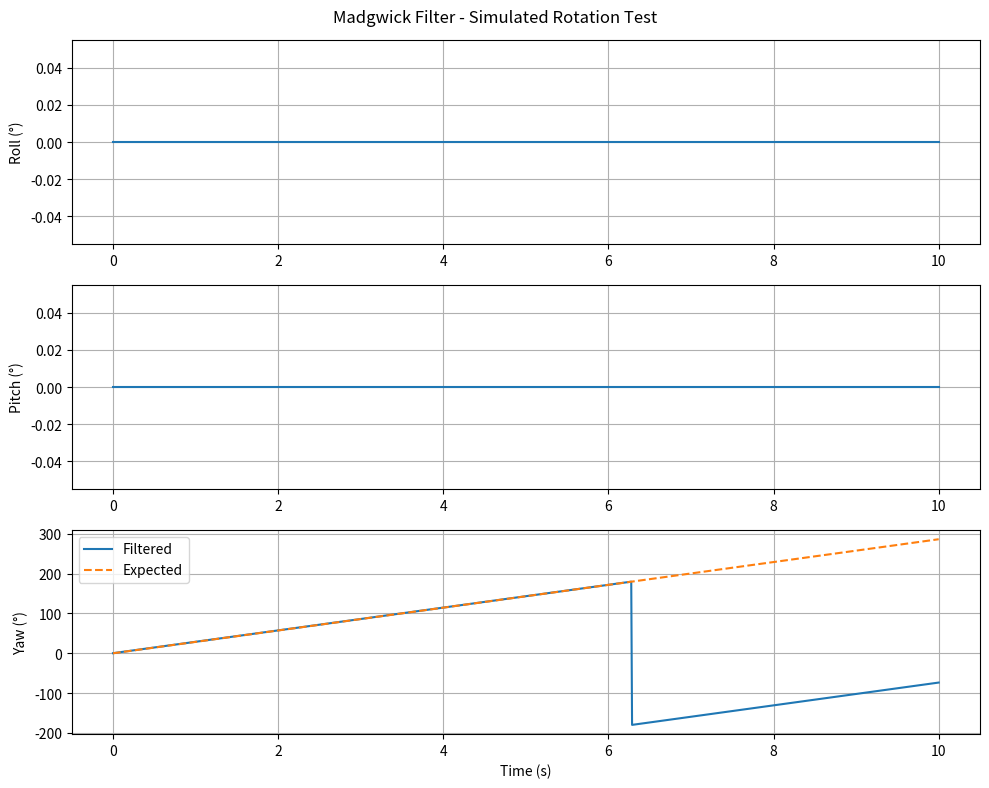

Python code for this plot:
"""
Madgwick AHRS Filter for Sensor Fusion

Implements the Madgwick orientation filter algorithm for fusing accelerometer
and gyroscope data into quaternion orientation estimates.

Reference:
    S. Madgwick, "An efficient orientation filter for inertial and
    inertial/magnetic sensor arrays," April 2010.
    https://x-io.co.uk/open-source-imu-and-ahrs-algorithms/

The filter uses gradient descent to compute orientation from gyroscope angular
rates and accelerometer gravity vector measurements.
"""

import numpy as np
from typing import Tuple


class MadgwickFilter:
    """
    Madgwick AHRS orientation filter.

    Fuses 6-axis IMU data (accelerometer + gyroscope) to estimate orientation
    as a quaternion without requiring magnetometer.
    """

    def __init__(self, sample_rate: float, beta: float = 0.1):
        """
        Initialize Madgwick filter.

        Args:
            sample_rate: Sampling frequency in Hz
            beta: Filter gain (trade-off between gyro drift and accel noise)
                  Typical range: 0.01 (smooth) to 0.3 (responsive)
                  Default 0.1 works well for most applications
        """
        self.sample_rate = sample_rate
        self.beta = beta
        self.dt = 1.0 / sample_rate

        # Quaternion (w, x, y, z) - initialized to no rotation
        self.q = np.array([1.0, 0.0, 0.0, 0.0], dtype=np.float64)

    def update(
        self,
        gyro: Tuple[float, float, float],
        accel: Tuple[float, float, float],
    ) -> np.ndarray:
        """
        Update orientation estimate with new sensor data.

        Args:
            gyro: Gyroscope (gx, gy, gz) in rad/s
            accel: Accelerometer (ax, ay, az) in m/s² (any units, will be normalized)

        Returns:
            Quaternion (w, x, y, z) representing current orientation
        """
        gx, gy, gz = gyro
        ax, ay, az = accel

        # Normalize accelerometer measurement
        accel_norm = np.sqrt(ax*ax + ay*ay + az*az)
        if accel_norm == 0:
            return self.q  # Avoid division by zero

        ax /= accel_norm
        ay /= accel_norm
        az /= accel_norm

        # Extract quaternion components
        q0, q1, q2, q3 = self.q

        # Gradient descent algorithm corrective step
        # Compute objective function (gravity direction error)
        f = np.array([
            2*(q1*q3 - q0*q2) - ax,
            2*(q0*q1 + q2*q3) - ay,
            2*(0.5 - q1*q1 - q2*q2) - az
        ], dtype=np.float64)

        # Compute Jacobian
        J = np.array([
            [-2*q2,  2*q3, -2*q0, 2*q1],
            [ 2*q1,  2*q0,  2*q3, 2*q2],
            [ 0,    -4*q1, -4*q2, 0   ]
        ], dtype=np.float64)

        # Compute gradient (J^T * f)
        gradient = J.T.dot(f)

        # Normalize gradient
        gradient_norm = np.linalg.norm(gradient)
        if gradient_norm > 0:
            gradient /= gradient_norm

        # Quaternion derivative from gyroscope
        q_dot_gyro = 0.5 * np.array([
            -q1*gx - q2*gy - q3*gz,
             q0*gx + q2*gz - q3*gy,
             q0*gy - q1*gz + q3*gx,
             q0*gz + q1*gy - q2*gx
        ], dtype=np.float64)

        # Apply feedback correction
        q_dot = q_dot_gyro - self.beta * gradient

        # Integrate to yield quaternion
        self.q += q_dot * self.dt

        # Normalize quaternion
        q_norm = np.linalg.norm(self.q)
        if q_norm > 0:
            self.q /= q_norm

        return self.q.copy()

    def get_quaternion(self) -> np.ndarray:
        """
        Get current orientation quaternion.

        Returns:
            Quaternion (w, x, y, z)
        """
        return self.q.copy()

    def get_euler_angles(self) -> Tuple[float, float, float]:
        """
        Convert current quaternion to Euler angles (roll, pitch, yaw).

        Returns:
            Tuple of (roll, pitch, yaw) in radians
            Roll: rotation about X axis [-π, π]
            Pitch: rotation about Y axis [-π/2, π/2]
            Yaw: rotation about Z axis [-π, π]
        """
        q0, q1, q2, q3 = self.q

        # Roll (x-axis rotation)
        sinr_cosp = 2 * (q0*q1 + q2*q3)
        cosr_cosp = 1 - 2 * (q1*q1 + q2*q2)
        roll = np.arctan2(sinr_cosp, cosr_cosp)

        # Pitch (y-axis rotation)
        sinp = 2 * (q0*q2 - q3*q1)
        if abs(sinp) >= 1:
            pitch = np.copysign(np.pi / 2, sinp)  # Use 90 degrees if out of range
        else:
            pitch = np.arcsin(sinp)

        # Yaw (z-axis rotation)
        siny_cosp = 2 * (q0*q3 + q1*q2)
        cosy_cosp = 1 - 2 * (q2*q2 + q3*q3)
        yaw = np.arctan2(siny_cosp, cosy_cosp)

        return roll, pitch, yaw

    def reset(self, quaternion: Tuple[float, float, float, float] = (1, 0, 0, 0)) -> None:
        """
        Reset filter to a specific orientation.

        Args:
            quaternion: Initial quaternion (w, x, y, z), defaults to identity
        """
        self.q = np.array(quaternion, dtype=np.float64)
        q_norm = np.linalg.norm(self.q)
        if q_norm > 0:
            self.q /= q_norm


class ComplementaryFilter:
    """
    Simple complementary filter for orientation estimation.

    Lighter-weight alternative to Madgwick filter. Combines gyro integration
    (fast response, drifts) with accelerometer (slow, stable).
    """

    def __init__(self, sample_rate: float, alpha: float = 0.98):
        """
        Initialize complementary filter.

        Args:
            sample_rate: Sampling frequency in Hz
            alpha: Filter coefficient (0-1)
                   Higher = trust gyro more (responsive but drifts)
                   Lower = trust accel more (stable but slow)
                   Typical: 0.95-0.99
        """
        self.sample_rate = sample_rate
        self.alpha = alpha
        self.dt = 1.0 / sample_rate

        # Current orientation (roll, pitch, yaw) in radians
        self.roll = 0.0
        self.pitch = 0.0
        self.yaw = 0.0

    def update(
        self,
        gyro: Tuple[float, float, float],
        accel: Tuple[float, float, float],
    ) -> Tuple[float, float, float]:
        """
        Update orientation estimate.

        Args:
            gyro: Gyroscope (gx, gy, gz) in rad/s
            accel: Accelerometer (ax, ay, az) in m/s²

        Returns:
            Tuple of (roll, pitch, yaw) in radians
        """
        gx, gy, gz = gyro
        ax, ay, az = accel

        # Normalize accelerometer
        accel_norm = np.sqrt(ax*ax + ay*ay + az*az)
        if accel_norm > 0:
            ax /= accel_norm
            ay /= accel_norm
            az /= accel_norm

            # Accelerometer-based angles (assuming gravity only)
            accel_roll = np.arctan2(ay, az)
            accel_pitch = np.arctan2(-ax, np.sqrt(ay*ay + az*az))

            # Integrate gyroscope
            gyro_roll = self.roll + gx * self.dt
            gyro_pitch = self.pitch + gy * self.dt

            # Complementary filter
            self.roll = self.alpha * gyro_roll + (1 - self.alpha) * accel_roll
            self.pitch = self.alpha * gyro_pitch + (1 - self.alpha) * accel_pitch

        # Integrate yaw (no accel correction available without magnetometer)
        self.yaw += gz * self.dt

        return self.roll, self.pitch, self.yaw

    def get_euler_angles(self) -> Tuple[float, float, float]:
        """Get current Euler angles (roll, pitch, yaw) in radians."""
        return self.roll, self.pitch, self.yaw

    def reset(self, roll: float = 0.0, pitch: float = 0.0, yaw: float = 0.0) -> None:
        """Reset filter to specific angles."""
        self.roll = roll
        self.pitch = pitch
        self.yaw = yaw


def euler_to_quaternion(roll: float, pitch: float, yaw: float) -> np.ndarray:
    """
    Convert Euler angles to quaternion.

    Args:
        roll: Roll angle in radians (rotation about X)
        pitch: Pitch angle in radians (rotation about Y)
        yaw: Yaw angle in radians (rotation about Z)

    Returns:
        Quaternion (w, x, y, z)
    """
    cy = np.cos(yaw * 0.5)
    sy = np.sin(yaw * 0.5)
    cp = np.cos(pitch * 0.5)
    sp = np.sin(pitch * 0.5)
    cr = np.cos(roll * 0.5)
    sr = np.sin(roll * 0.5)

    w = cr * cp * cy + sr * sp * sy
    x = sr * cp * cy - cr * sp * sy
    y = cr * sp * cy + sr * cp * sy
    z = cr * cp * sy - sr * sp * cy

    return np.array([w, x, y, z], dtype=np.float64)


def quaternion_to_euler(q: np.ndarray) -> Tuple[float, float, float]:
    """
    Convert quaternion to Euler angles.

    Args:
        q: Quaternion (w, x, y, z)

    Returns:
        Tuple of (roll, pitch, yaw) in radians
    """
    w, x, y, z = q

    # Roll (x-axis rotation)
    sinr_cosp = 2 * (w*x + y*z)
    cosr_cosp = 1 - 2 * (x*x + y*y)
    roll = np.arctan2(sinr_cosp, cosr_cosp)

    # Pitch (y-axis rotation)
    sinp = 2 * (w*y - z*x)
    if abs(sinp) >= 1:
        pitch = np.copysign(np.pi / 2, sinp)
    else:
        pitch = np.arcsin(sinp)

    # Yaw (z-axis rotation)
    siny_cosp = 2 * (w*z + x*y)
    cosy_cosp = 1 - 2 * (y*y + z*z)
    yaw = np.arctan2(siny_cosp, cosy_cosp)

    return roll, pitch, yaw


if __name__ == "__main__":
    """Test Madgwick filter with simulated data."""
    import matplotlib.pyplot as plt

    print("Madgwick Filter Test")
    print("=" * 60)

    # Simulate sensor data (robot rotating about Z axis)
    sample_rate = 100  # Hz
    duration = 10  # seconds
    num_samples = int(sample_rate * duration)
    time = np.linspace(0, duration, num_samples)

    # Simulated angular velocity (constant rotation)
    gyro_z = 0.5  # rad/s (about 28.6 deg/s)

    # Initialize filter
    filter = MadgwickFilter(sample_rate=sample_rate, beta=0.1)

    # Storage for results
    roll_data = []
    pitch_data = []
    yaw_data = []

    print(f"Simulating {duration}s of rotation at {np.degrees(gyro_z):.1f} deg/s...")

    for t in time:
        # Simulated sensor readings
        # Gyro: constant rotation about Z
        gyro = (0.0, 0.0, gyro_z)

        # Accel: gravity vector (no linear acceleration)
        accel = (0.0, 0.0, 9.81)

        # Update filter
        filter.update(gyro, accel)

        # Get Euler angles
        roll, pitch, yaw = filter.get_euler_angles()
        roll_data.append(np.degrees(roll))
        pitch_data.append(np.degrees(pitch))
        yaw_data.append(np.degrees(yaw))

    # Expected yaw angle
    expected_yaw = np.degrees(gyro_z * time)

    print(f"✓ Filter processed {num_samples} samples")
    print(f"  Final yaw: {yaw_data[-1]:.1f}° (expected: {expected_yaw[-1]:.1f}°)")
    print(f"  Yaw error: {abs(yaw_data[-1] - expected_yaw[-1]):.2f}°")

    # Plot results
    try:
        fig, axes = plt.subplots(3, 1, figsize=(10, 8))

        axes[0].plot(time, roll_data)
        axes[0].set_ylabel("Roll (°)")
        axes[0].grid(True)

        axes[1].plot(time, pitch_data)
        axes[1].set_ylabel("Pitch (°)")
        axes[1].grid(True)

        axes[2].plot(time, yaw_data, label="Filtered")
        axes[2].plot(time, expected_yaw, '--', label="Expected")
        axes[2].set_ylabel("Yaw (°)")
        axes[2].set_xlabel("Time (s)")
        axes[2].legend()
        axes[2].grid(True)

        plt.suptitle("Madgwick Filter - Simulated Rotation Test")
        plt.tight_layout()
        plt.savefig("madgwick_test.png")
        print("\n✓ Plot saved to madgwick_test.png")
    except Exception as e:
        print(f"\n(Could not generate plot: {e})")
